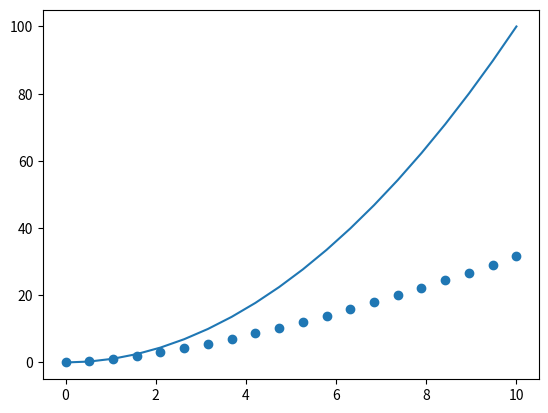

Source code (Python):
import matplotlib.pyplot as plt 
import numpy as np

x = np.linspace(0, 10, 20)
y1 = x ** 2
y2 = x ** 1.5

#Create a line plot of y1 against x.
#Create a scatter plot of y2 against x.

fig, ax= plt.subplots()
ax.plot(x,y1)
ax.scatter(x,y2)

plt.show()
#fig.savefig("Basicplot.png")